Run: headless pygame with SDL's dummy video driver; simulated clock (each Clock.tick advances the game by its frame time, no real sleeping); random seed 0; keys injected as events and as key.get_pressed() state; mouse plan: one left click at the window centre at the start of phase 2, then a move to the lower-right quarter at the start of phase 3.
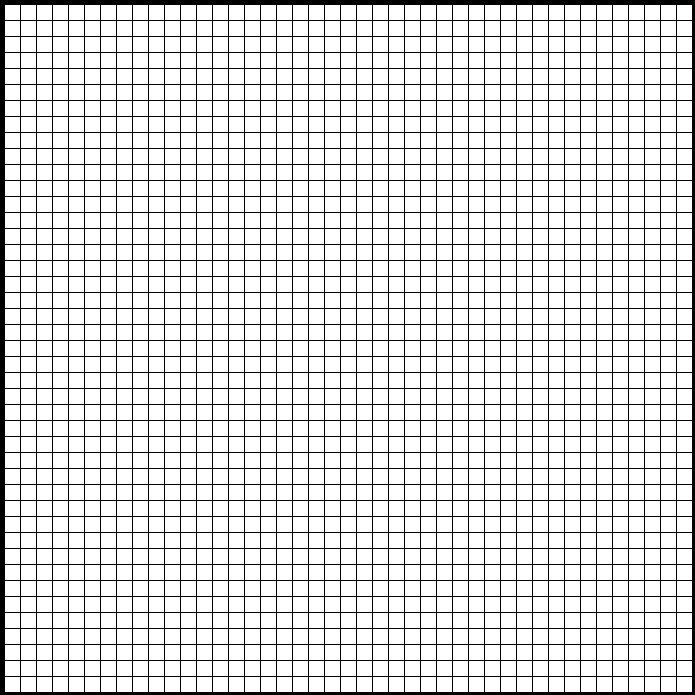
Frame 1 of 4 · flips 1–60 · no input
Frame 2 of 4 · flips 61–180 · clicked the window centre · tapped SPACE, RETURN · held RIGHT (→), D · screen unchanged from frame 1, image omitted
Frame 3 of 4 · flips 181–300 · moved the mouse to the lower-right quarter · held DOWN (↓), S · screen unchanged from frame 2, image omitted
Frame 4 of 4 · flips 301–420 · held LEFT (←), A, UP (↑), W · screen unchanged from frame 3, image omitted

The pygame program that drew these frames:

import pygame

pygame.init()

f_längd= 695
screen = pygame.display.set_mode((f_längd,f_längd))

for bkoord in range(5,f_längd-14,16):
    for hkoord in range(5,f_längd-14,16):
        pygame.draw.rect(screen, (255,255,255), ((bkoord, hkoord),(15,15)))
        
playing = True
while playing:
    for event in pygame.event.get():
        if event.type == pygame.QUIT:
            playing = False
        if event.type == pygame.MOUSEBUTTONDOWN:
            if event.button == 1:
                print(list(pygame.mouse.get_pos()))
        if event.type == pygame.KEYDOWN:
            if event.key == pygame.K_UP:
                print("Hello up")
            if event.key == pygame.K_RIGHT:
                print("Hello right")
    pygame.display.flip()
pygame.quit()
